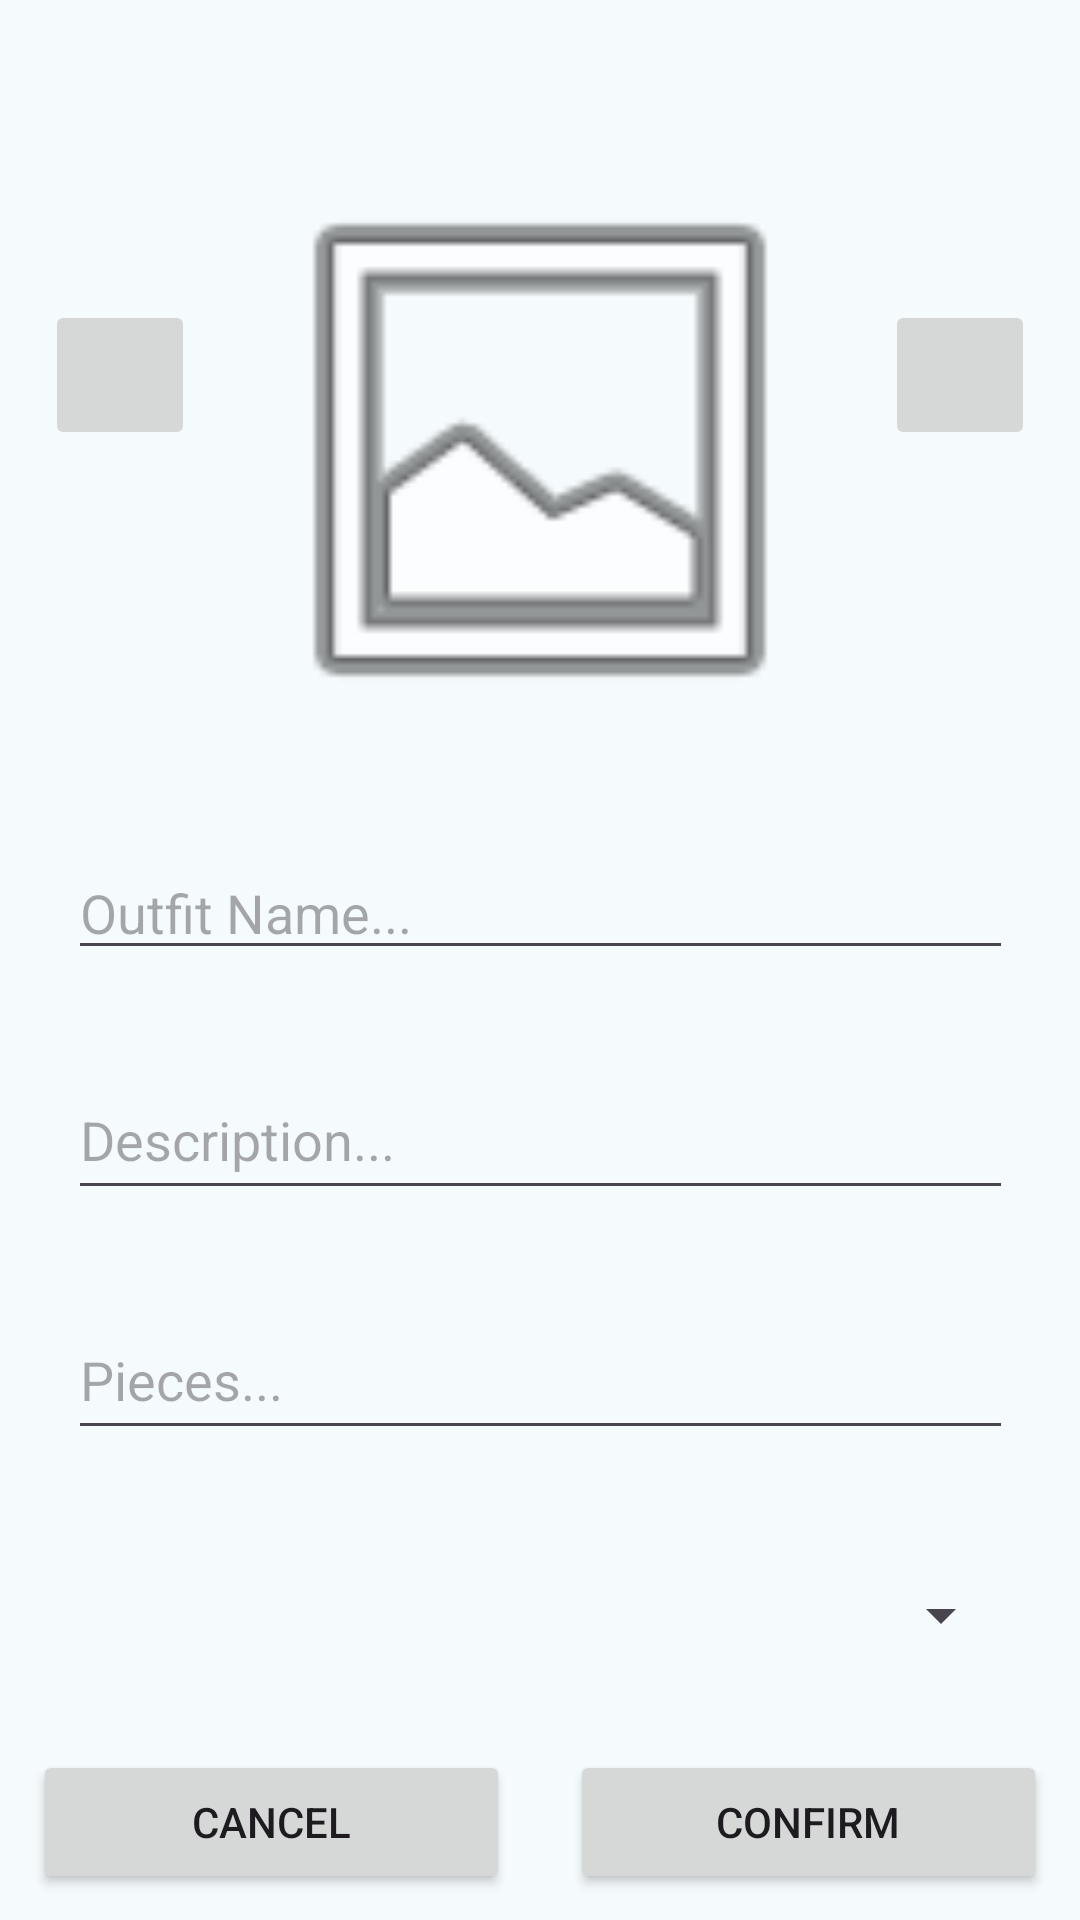

Layout XML and referenced resources for this Android screen:
<!-- AndroidManifest.xml: application theme Theme.MyCloset -->
<!-- res/layout/fragment_edit_post.xml -->
<?xml version="1.0" encoding="utf-8"?>
<androidx.constraintlayout.widget.ConstraintLayout xmlns:android="http://schemas.android.com/apk/res/android"
    xmlns:app="http://schemas.android.com/apk/res-auto"
    xmlns:tools="http://schemas.android.com/tools"
    android:layout_width="match_parent"
    android:layout_height="match_parent"
    tools:context=".fragments.postinfo.EditPostFragment">

    <ImageView
        android:id="@+id/outfit_img_edit_post"
        android:layout_width="200dp"
        android:layout_height="200dp"
        android:layout_marginTop="50dp"
        app:layout_constraintEnd_toEndOf="parent"
        app:layout_constraintStart_toStartOf="parent"
        app:layout_constraintTop_toTopOf="parent"
        app:srcCompat="@android:drawable/ic_menu_gallery" />

    <ImageButton
        android:id="@+id/camera_btn_edit_post"
        android:layout_width="50dp"
        android:layout_height="50dp"
        android:src="@drawable/camera_outline"
        app:layout_constraintBottom_toBottomOf="@+id/outfit_img_edit_post"
        app:layout_constraintEnd_toStartOf="@+id/outfit_img_edit_post"
        app:layout_constraintStart_toStartOf="parent"
        app:layout_constraintTop_toTopOf="parent" />

    <ImageButton
        android:id="@+id/edit_img_btn_edit_post"
        android:layout_width="50dp"
        android:layout_height="50dp"
        android:scaleType="fitCenter"
        app:layout_constraintBottom_toBottomOf="@+id/outfit_img_edit_post"
        app:layout_constraintEnd_toEndOf="parent"
        app:layout_constraintStart_toEndOf="@+id/outfit_img_edit_post"
        app:layout_constraintTop_toTopOf="parent"
        app:srcCompat="@drawable/gallery" />

    <com.google.android.material.textfield.TextInputEditText
        android:id="@+id/outfit_name_edit_post"
        android:layout_width="315dp"
        android:layout_height="wrap_content"
        android:layout_marginTop="32dp"
        android:hint="Outfit Name..."
        app:layout_constraintEnd_toEndOf="parent"
        app:layout_constraintStart_toStartOf="parent"
        app:layout_constraintTop_toBottomOf="@+id/outfit_img_edit_post" />

    <com.google.android.material.textfield.TextInputEditText
        android:id="@+id/outfit_description_edit_post"
        android:layout_width="315dp"
        android:layout_height="50dp"
        android:layout_marginTop="30dp"
        android:hint="Description..."
        app:layout_constraintEnd_toEndOf="parent"
        app:layout_constraintStart_toStartOf="parent"
        app:layout_constraintTop_toBottomOf="@+id/outfit_name_edit_post" />

    <com.google.android.material.textfield.TextInputEditText
        android:id="@+id/outfit_pieces_edit_post"
        android:layout_width="315dp"
        android:layout_height="50dp"
        android:layout_marginTop="30dp"
        android:hint="Pieces..."
        app:layout_constraintEnd_toEndOf="parent"
        app:layout_constraintStart_toStartOf="parent"
        app:layout_constraintTop_toBottomOf="@+id/outfit_description_edit_post" />

    <Spinner
        android:id="@+id/category_spinner_edit_post"
        android:layout_width="315dp"
        android:layout_height="50dp"
        android:layout_marginTop="30dp"
        app:layout_constraintEnd_toEndOf="parent"
        app:layout_constraintStart_toStartOf="parent"
        app:layout_constraintTop_toBottomOf="@+id/outfit_pieces_edit_post" />

    <LinearLayout
        android:layout_width="338dp"
        android:layout_height="50dp"
        android:layout_marginTop="20dp"
        android:orientation="horizontal"
        app:layout_constraintEnd_toEndOf="parent"
        app:layout_constraintHorizontal_bias="0.5"
        app:layout_constraintStart_toStartOf="parent"
        app:layout_constraintTop_toBottomOf="@+id/category_spinner_edit_post">

        <Button
            android:id="@+id/cancel_btn_edit_post"
            android:layout_width="wrap_content"
            android:layout_height="wrap_content"
            android:layout_weight="1"
            android:text="Cancel" />
        <Space
            android:layout_width="20dp"
            android:layout_height="0dp"/>
        <Button
            android:id="@+id/confirm_btn_edit_post"
            android:layout_width="wrap_content"
            android:layout_height="wrap_content"
            android:layout_weight="1"
            android:text="Confirm" />
    </LinearLayout>
</androidx.constraintlayout.widget.ConstraintLayout>
<!-- resources referenced by this layout -->
<resources>
  <color name="md_theme_primary">#00687B</color>
  <color name="md_theme_onPrimary">#FFFFFF</color>
  <color name="md_theme_primaryContainer">#AEECFF</color>
  <color name="md_theme_onPrimaryContainer">#004E5D</color>
  <color name="md_theme_secondary">#4B6269</color>
  <color name="md_theme_onSecondary">#FFFFFF</color>
  <color name="md_theme_secondaryContainer">#CEE7EF</color>
  <color name="md_theme_onSecondaryContainer">#344A51</color>
  <color name="md_theme_tertiary">#575C7E</color>
  <color name="md_theme_onTertiary">#FFFFFF</color>
  <color name="md_theme_tertiaryContainer">#DEE1FF</color>
  <color name="md_theme_onTertiaryContainer">#3F4565</color>
  <color name="md_theme_error">#BA1A1A</color>
  <color name="md_theme_onError">#FFFFFF</color>
  <color name="md_theme_errorContainer">#FFDAD6</color>
  <color name="md_theme_onErrorContainer">#93000A</color>
  <color name="md_theme_background">#F5FAFC</color>
  <color name="md_theme_onBackground">#171C1E</color>
  <color name="md_theme_surface">#F5FAFC</color>
  <color name="md_theme_onSurface">#171C1E</color>
  <color name="md_theme_surfaceVariant">#DBE4E7</color>
  <color name="md_theme_onSurfaceVariant">#3F484B</color>
  <color name="md_theme_outline">#70797C</color>
  <color name="md_theme_outlineVariant">#BFC8CB</color>
  <color name="md_theme_inverseSurface">#2C3133</color>
  <color name="md_theme_inverseOnSurface">#ECF2F4</color>
  <color name="md_theme_inversePrimary">#85D2E7</color>
  <color name="md_theme_primaryFixed">#AEECFF</color>
  <color name="md_theme_onPrimaryFixed">#001F26</color>
  <color name="md_theme_primaryFixedDim">#85D2E7</color>
  <color name="md_theme_onPrimaryFixedVariant">#004E5D</color>
  <color name="md_theme_secondaryFixed">#CEE7EF</color>
  <color name="md_theme_onSecondaryFixed">#061F25</color>
  <color name="md_theme_secondaryFixedDim">#B2CBD3</color>
  <color name="md_theme_onSecondaryFixedVariant">#344A51</color>
  <color name="md_theme_tertiaryFixed">#DEE1FF</color>
  <color name="md_theme_onTertiaryFixed">#141937</color>
  <color name="md_theme_tertiaryFixedDim">#BFC4EB</color>
  <color name="md_theme_onTertiaryFixedVariant">#3F4565</color>
  <color name="md_theme_surfaceDim">#D5DBDD</color>
  <color name="md_theme_surfaceBright">#F5FAFC</color>
  <color name="md_theme_surfaceContainerLowest">#FFFFFF</color>
  <color name="md_theme_surfaceContainerLow">#EFF4F7</color>
  <color name="md_theme_surfaceContainer">#E9EFF1</color>
  <color name="md_theme_surfaceContainerHigh">#E4E9EB</color>
  <color name="md_theme_surfaceContainerHighest">#DEE3E6</color>
</resources>
